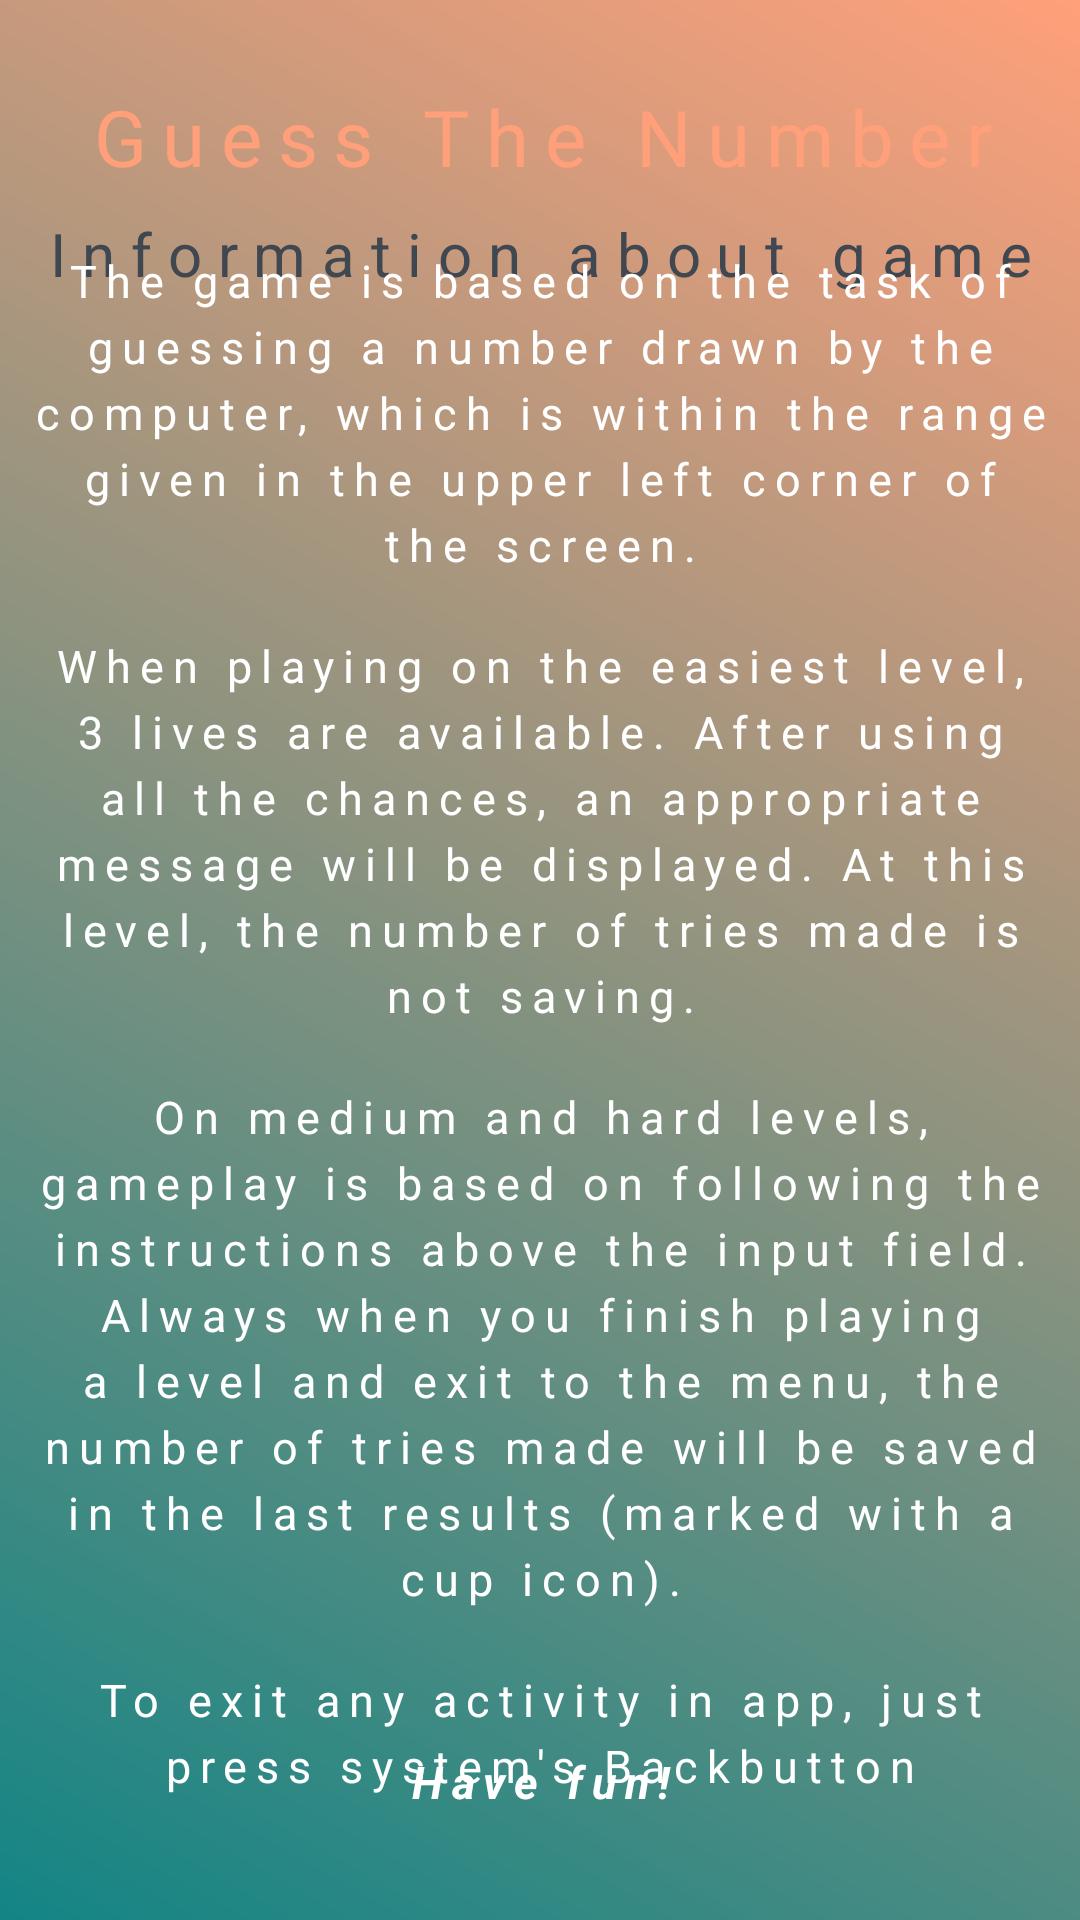

This screen was rendered from an Android layout file. Write that file and the resources it references.
<!-- AndroidManifest.xml: application theme Theme.GuessTheNumber -->
<!-- res/layout/activity_game_info.xml -->
<?xml version="1.0" encoding="utf-8"?>
<androidx.constraintlayout.widget.ConstraintLayout xmlns:android="http://schemas.android.com/apk/res/android"
    xmlns:app="http://schemas.android.com/apk/res-auto"
    xmlns:tools="http://schemas.android.com/tools"
    android:layout_width="match_parent"
    android:layout_height="match_parent"
    android:background="@drawable/launch_background"
    tools:context="pl.example.guessthenumber.GameInfoActivity">

    <TextView
        android:id="@+id/textView"
        android:layout_width="370dp"
        android:layout_height="wrap_content"
        android:layout_marginTop="28dp"
        android:fontFamily="@font/rubik_bubbles_regular"
        android:letterSpacing="0.2"
        android:text="@string/app_name"
        android:textAlignment="center"
        android:textColor="@color/appNameColor"
        android:textSize="26sp"
        app:layout_constraintEnd_toEndOf="parent"
        app:layout_constraintHorizontal_bias="0.487"
        app:layout_constraintStart_toStartOf="parent"
        app:layout_constraintTop_toTopOf="parent"
        app:layout_constraintWidth_percent="0.9" />

    <TextView
        android:id="@+id/textView5"
        android:layout_width="match_parent"
        android:layout_height="wrap_content"
        android:layout_marginTop="8dp"
        android:letterSpacing="0.265"
        android:text="@string/infoHello"
        android:textAlignment="center"
        android:textColor="#3F4750"
        android:textSize="20sp"
        app:layout_constraintEnd_toEndOf="parent"
        app:layout_constraintStart_toStartOf="parent"
        app:layout_constraintTop_toBottomOf="@+id/textView"
        app:layout_constraintWidth_percent="1" />

    <TextView
        android:id="@+id/textView7"
        android:layout_width="match_parent"
        android:layout_height="wrap_content"
        android:letterSpacing="0.2"
        android:lineHeight="22dp"
        android:padding="10dp"
        android:text="@string/gameDescription1"
        android:textAlignment="center"
        android:textColor="@color/white"
        android:textSize="15sp"
        app:layout_constraintBottom_toTopOf="@+id/textView6"
        app:layout_constraintTop_toBottomOf="@+id/textView5" />

    <TextView
        android:id="@+id/textView6"
        android:layout_width="match_parent"
        android:layout_height="wrap_content"
        android:letterSpacing="0.2"
        android:lineHeight="22dp"
        android:padding="10dp"
        android:text="@string/gameDescription2"
        android:textAlignment="center"
        android:textColor="@color/white"
        android:textSize="15sp"
        app:layout_constraintBottom_toTopOf="@+id/textView8"
        app:layout_constraintTop_toBottomOf="@+id/textView7" />

    <TextView
        android:id="@+id/textView8"
        android:layout_width="match_parent"
        android:layout_height="wrap_content"
        android:letterSpacing="0.2"
        android:lineHeight="22dp"
        android:padding="10dp"
        android:text="@string/gameDescription3"
        android:textAlignment="center"
        android:textColor="@color/white"
        android:textSize="15sp"
        app:layout_constraintBottom_toTopOf="@+id/textView10"
        app:layout_constraintTop_toBottomOf="@+id/textView6" />

    <TextView
        android:id="@+id/textView10"
        android:layout_width="match_parent"
        android:layout_height="wrap_content"
        android:letterSpacing="0.2"
        android:lineHeight="22dp"
        android:padding="10dp"
        android:text="@string/gameDescription4"
        android:textAlignment="center"
        android:textColor="@color/white"
        android:textSize="15sp"
        app:layout_constraintBottom_toTopOf="@+id/textView4"
        app:layout_constraintTop_toBottomOf="@+id/textView8"
        tools:layout_editor_absoluteX="0dp" />

    <TextView
        android:id="@+id/textView4"
        android:layout_width="match_parent"
        android:layout_height="wrap_content"
        android:layout_marginBottom="36dp"
        android:letterSpacing="0.2"
        android:text="@string/haveFunText"
        android:textAlignment="center"
        android:textColor="@color/white"
        android:textSize="15sp"
        android:textStyle="bold|italic"
        app:layout_constraintBottom_toBottomOf="parent"
        app:layout_constraintEnd_toEndOf="parent"
        app:layout_constraintHorizontal_bias="0.0"
        app:layout_constraintStart_toStartOf="parent" />

</androidx.constraintlayout.widget.ConstraintLayout>
<!-- resources referenced by this layout -->
<resources>
  <color name="appNameColor">#FFA07A</color>
  <color name="white">#FFFFFFFF</color>
  <!-- drawable launch_background (drawable) -->
  <?xml version="1.0" encoding="utf-8"?>
  <shape xmlns:android="http://schemas.android.com/apk/res/android"
      android:shape="rectangle">
  
      <gradient android:startColor="@color/startLaunchColor"
          android:endColor="@color/endLaunchColor"
          android:angle="45" />
  
  </shape>
  <string name="app_name">Guess The Number</string>
  <string name="gameDescription1">The game is based on the task of guessing a number drawn by the computer, which is within the range given in the upper left corner of the screen.</string>
  <string name="gameDescription2">When playing on the easiest level, 3 lives are available. After using all the chances, an appropriate message will be displayed. At this level, the number of tries made is not saving.</string>
  <string name="gameDescription3">On medium and hard levels, gameplay is based on following the instructions above the input field. Always when you finish playing a level and exit to the menu, the number of tries made will be saved in the last results (marked with a cup icon).</string>
  <string name="gameDescription4">To exit any activity in app, just press system\'s "Back" button</string>
  <string name="haveFunText">Have fun!</string>
  <string name="infoHello">Information about game</string>
  <style name="Theme.GuessTheNumber" parent="Theme.MaterialComponents.DayNight.NoActionBar">
          
          <item name="colorPrimary">#454545</item>
          <item name="colorPrimaryVariant">#454545</item>
          <item name="colorOnPrimary">@color/white</item>
          
          <item name="colorSecondary">@color/teal_200</item>
          <item name="colorSecondaryVariant">@color/teal_700</item>
          <item name="colorOnSecondary">@color/black</item>
          
          <item name="android:statusBarColor" tools:targetApi="l">?attr/colorPrimaryVariant</item>
          
      </style>
  <color name="startLaunchColor">#138585</color>
  <color name="endLaunchColor">#FFA07A</color>
  <color name="teal_200">#FF03DAC5</color>
  <color name="teal_700">#FF018786</color>
  <color name="black">#FF000000</color>
</resources>
